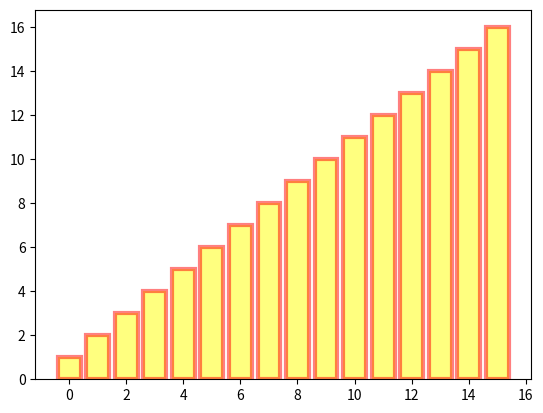

Python code for this plot:
import matplotlib.pyplot as plt
import numpy as np

# bar绘制柱状图
y = range(1,17)
plt.bar(np.arange(16), y, alpha=0.5, width=0.8, color='yellow', edgecolor='red', label='The First Bar', lw=3);
plt.show()